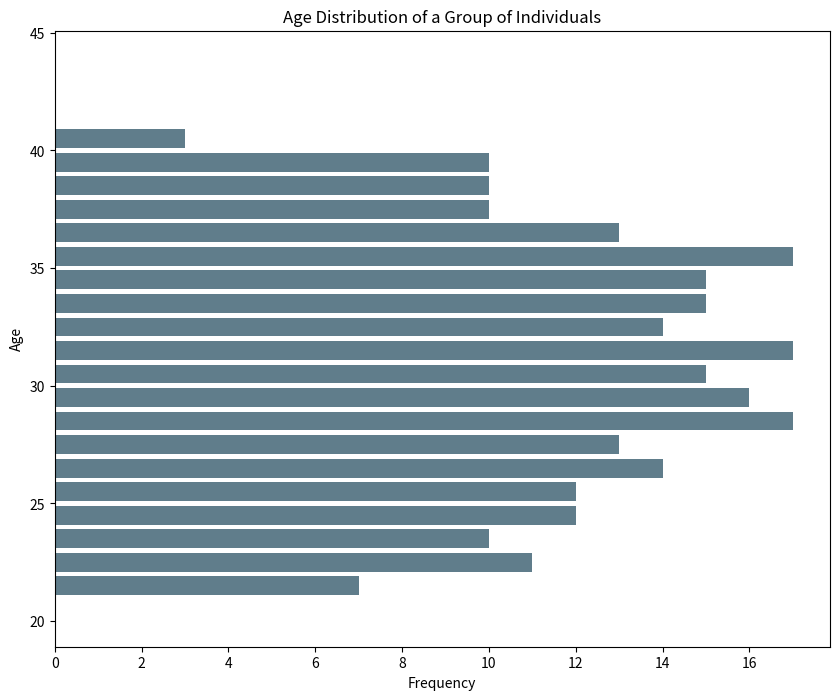

Reproduce this figure in Python.

import matplotlib.pyplot as plt

# Data points for the Ages of 300 individuals
ages = [
    23, 29, 31, 22, 24, 27, 33, 35, 22, 21, 30, 27, 38, 24, 26, 25, 32, 29, 28,
    34, 34, 36, 35, 31, 21, 23, 24, 25, 27, 30, 32, 33, 35, 37, 39, 22, 28, 26,
    23, 25, 35, 34, 33, 31, 29, 38, 36, 28, 32, 34, 35, 37, 24, 36, 25, 33, 22,
    28, 30, 31, 29, 37, 26, 21, 39, 40, 23, 24, 28, 32, 36, 35, 33, 29, 27, 25,
    31, 39, 23, 22, 26, 35, 34, 31, 28, 29, 30, 27, 22, 26, 39, 38, 37, 25, 24,
    23, 33, 31, 28, 29, 27, 26, 34, 32, 30, 35, 33, 31, 39, 37, 25, 22, 21, 28,
    29, 30, 27, 26, 34, 32, 31, 35, 36, 39, 38, 22, 24, 26, 28, 29, 31, 33, 35,
    37, 39, 25, 27, 30, 32, 34, 36, 38, 21, 23, 28, 30, 32, 34, 36, 22, 24, 26,
    27, 29, 31, 33, 35, 21, 23, 25, 28, 30, 32, 34, 36, 29, 31, 33, 35, 24, 26,
    28, 30, 21, 23, 25, 27, 29, 31, 33, 35, 38, 40, 24, 26, 28, 30, 32, 34, 36,
    38, 27, 29, 31, 33, 35, 37, 39, 22, 24, 26, 28, 30, 32, 34, 36, 29, 31, 33,
    35, 37, 39, 28, 30, 32, 34, 36, 38, 23, 25, 27, 29, 31, 33, 35, 37, 26, 28,
    30, 32, 34, 36, 38, 40, 22, 24, 26, 28, 30, 32, 34, 36, 38, 25, 27, 29, 31,
    33, 35, 37, 39
]

# Creating histogram
plt.figure(figsize=(10, 8)) # Changing width and height of the chart
plt.hist(ages, bins=range(20, 45, 1), orientation='horizontal', color='#607D8B', rwidth=0.8) # Modifying color, bins and orientation

plt.title('Age Distribution of a Group of Individuals') # Changing the topic/headline
plt.xlabel('Frequency') # Flipping the axis labels due to change in orientation
plt.ylabel('Age')

# Display the histogram
plt.show()
